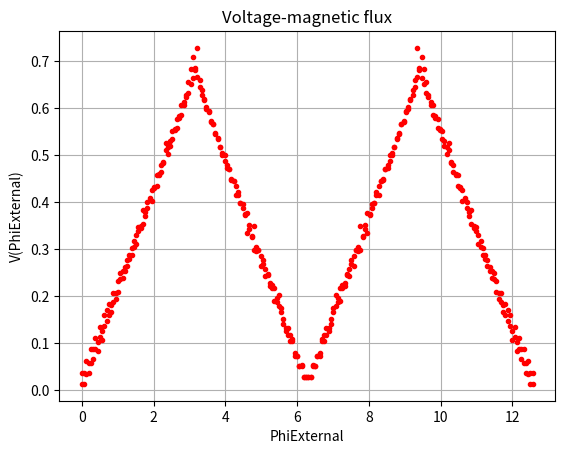

Generate this figure with matplotlib:
from scipy.integrate import odeint
import numpy as np
import matplotlib.pyplot as plt
from statistics import *

ib = 2
l = 1.4
ic3 = 1
vc = 1 # Characteristic voltage, mV
phi0inv = 483e9 # 483GHz/mV, inverse phi0
wc = (2 * np.pi) * phi0inv * vc # 
T = 2 * np.pi / wc


def odes(x, t, PhiExt, ib, l, ic3):
    # constants

    # assign each ODE to a vector element
    theta = x[0]
    psi = x[1]

    # define each ODE
    dthetadt = ib - (2 * np.sin(theta / 2) * np.cos(psi / 2))
    dpsidt = (-2 * ((PhiExt + psi) / l) - 2 * ic3 * np.sin(psi)\
        -(2 * np.sin(psi / 2) * np.cos(theta / 2))) / 3

    return [dthetadt, dpsidt]


x0 = [0, 0]
# multiplier 27 determinates period of the problem. 
t = np.linspace(0,  T * 40, 100) * wc
meanthetadot = []
meanpsidot = []
PhiExtArray = np.linspace(0, 4 * np.pi, 200)
for i in range(200):
    
    PhiExt = PhiExtArray[i]
    x = odeint(odes, x0, t, args = (PhiExt, ib, l, ic3))
    theta = x[:,0]
    psi = x[:,1]
    thetadot = ib - (2 * np.sin(theta / 2) * np.cos(psi / 2))
    psidot = (-2 * ((PhiExt + psi) / l) - 2 * ic3 * np.sin(psi) -\
        (2 * np.sin(psi / 2) * np.cos(theta / 2))) / 3
    
    meanthetadot.append(mean(thetadot))
    meanpsidot.append(mean(psidot))
    
    
# neden teorik olarak y eksenine göre simetri olduğunu varsaydığımda deneysel
# sonuçları sağlıyor !?!
plt.plot(PhiExtArray, np.array(meanthetadot) / 2, "r.",\
          -PhiExtArray + 4 * np.pi, np.array(meanthetadot) / 2, "r.")
#plt.plot(PhiExtArray, np.array(meanthetadot) / 2, "r.")
plt.xlabel("PhiExternal")
plt.ylabel("V(PhiExternal)")
plt.title("Voltage-magnetic flux")
plt.grid()
plt.show()